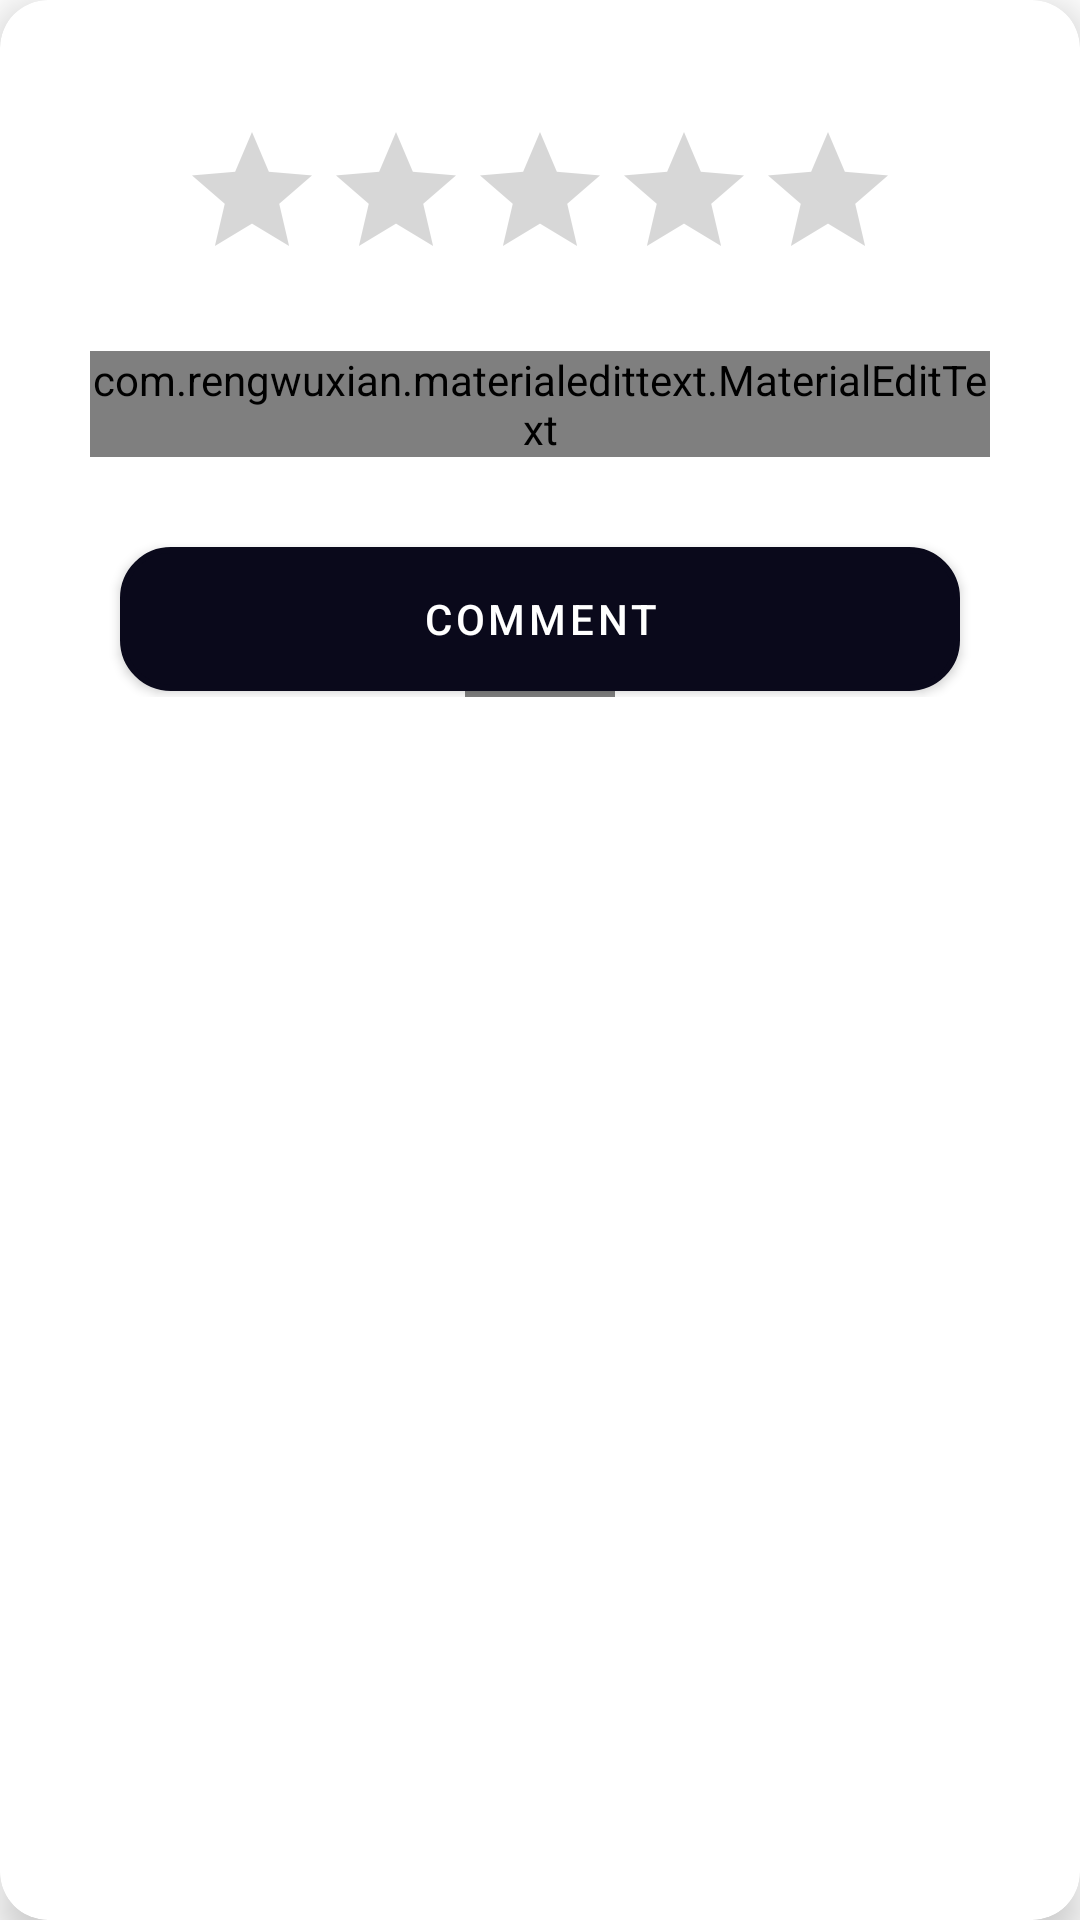

Layout XML and referenced resources for this Android screen:
<!-- AndroidManifest.xml: application theme AppTheme -->
<!-- res/layout/layout_rating_food.xml -->
<?xml version="1.0" encoding="utf-8"?>
<androidx.cardview.widget.CardView
    xmlns:android="http://schemas.android.com/apk/res/android"
    xmlns:app="http://schemas.android.com/apk/res-auto"
    android:clickable="true"
    android:layout_height="wrap_content"
    android:layout_margin="8dp"
    android:layout_width="match_parent"
    android:padding="10dp"
    app:cardCornerRadius="16dp"
    app:cardElevation="8dp">

    <ScrollView
        android:layout_width="match_parent"
        android:layout_height="match_parent">

        <androidx.constraintlayout.widget.ConstraintLayout
            android:layout_width="match_parent"
            android:layout_height="match_parent"
            android:padding="10dp">

            <RatingBar
                android:id="@+id/add_rating"
                android:layout_width="wrap_content"
                android:layout_height="wrap_content"
                android:numStars="5"
                android:layout_marginTop="30dp"
                app:layout_constraintStart_toStartOf="parent"
                app:layout_constraintTop_toTopOf="parent"
                app:layout_constraintEnd_toEndOf="parent"/>

            <com.rengwuxian.materialedittext.MaterialEditText
                android:id="@+id/input_comment_food"
                android:layout_width="0dp"
                android:layout_height="wrap_content"
                android:hint="@string/write_comment"
                android:layout_margin="20sp"
                app:layout_constraintStart_toStartOf="parent"
                app:layout_constraintTop_toBottomOf="@id/add_rating"
                app:layout_constraintEnd_toEndOf="parent"/>

            <Button
                android:id="@+id/btn_add_comment"
                android:layout_width="match_parent"
                android:layout_height="wrap_content"
                android:layout_margin="30dp"
                android:text="@string/comment"
                android:textColor="@color/colorWhite"
                android:background="@drawable/btn_bg"
                app:layout_constraintStart_toStartOf="parent"
                app:layout_constraintTop_toBottomOf="@id/input_comment_food"
                app:layout_constraintEnd_toEndOf="parent"/>

            <com.syd.oden.circleprogressdialog.view.RotateLoading
                android:id="@+id/progress_loading_add_comment"
                android:layout_width="50dp"
                android:layout_height="50dp"
                android:layout_marginTop="30dp"
                app:loading_color="@color/colorPrimary"
                app:loading_width="6dp"
                app:shadow_offset="8dp"
                app:layout_constraintEnd_toEndOf="parent"
                app:layout_constraintStart_toStartOf="parent"
                app:layout_constraintTop_toBottomOf="@id/input_comment_food"
                app:layout_constraintBottom_toBottomOf="parent" />

        </androidx.constraintlayout.widget.ConstraintLayout>
    </ScrollView>



</androidx.cardview.widget.CardView>
<!-- resources referenced by this layout -->
<resources>
  <color name="colorPrimary">#0a091b</color>
  <color name="colorWhite">#ffffff</color>
  <!-- drawable btn_bg (drawable) -->
  <?xml version="1.0" encoding="utf-8"?>
  <shape xmlns:android="http://schemas.android.com/apk/res/android"
      xmlns:tools="http://schemas.android.com/tools"
      android:shape="rectangle">
  
  
      <solid android:color="@color/colorAccent" />
      <stroke
          android:width="2dp"
          android:color="@color/colorAccent" />
      <corners android:radius="16dp" />
  
  
  </shape>
  <string name="comment">Comment</string>
  <string name="write_comment">Write a comment...</string>
  <style name="AppTheme" parent="Theme.MaterialComponents.Light.NoActionBar">
          
          <item name="colorPrimary">@color/colorPrimary</item>
          <item name="colorPrimaryDark">@color/colorPrimaryDark</item>
          <item name="colorAccent">@color/colorAccent</item>
      </style>
  <color name="colorAccent">#F44336</color>
  <color name="colorPrimaryDark">#070716</color>
</resources>
